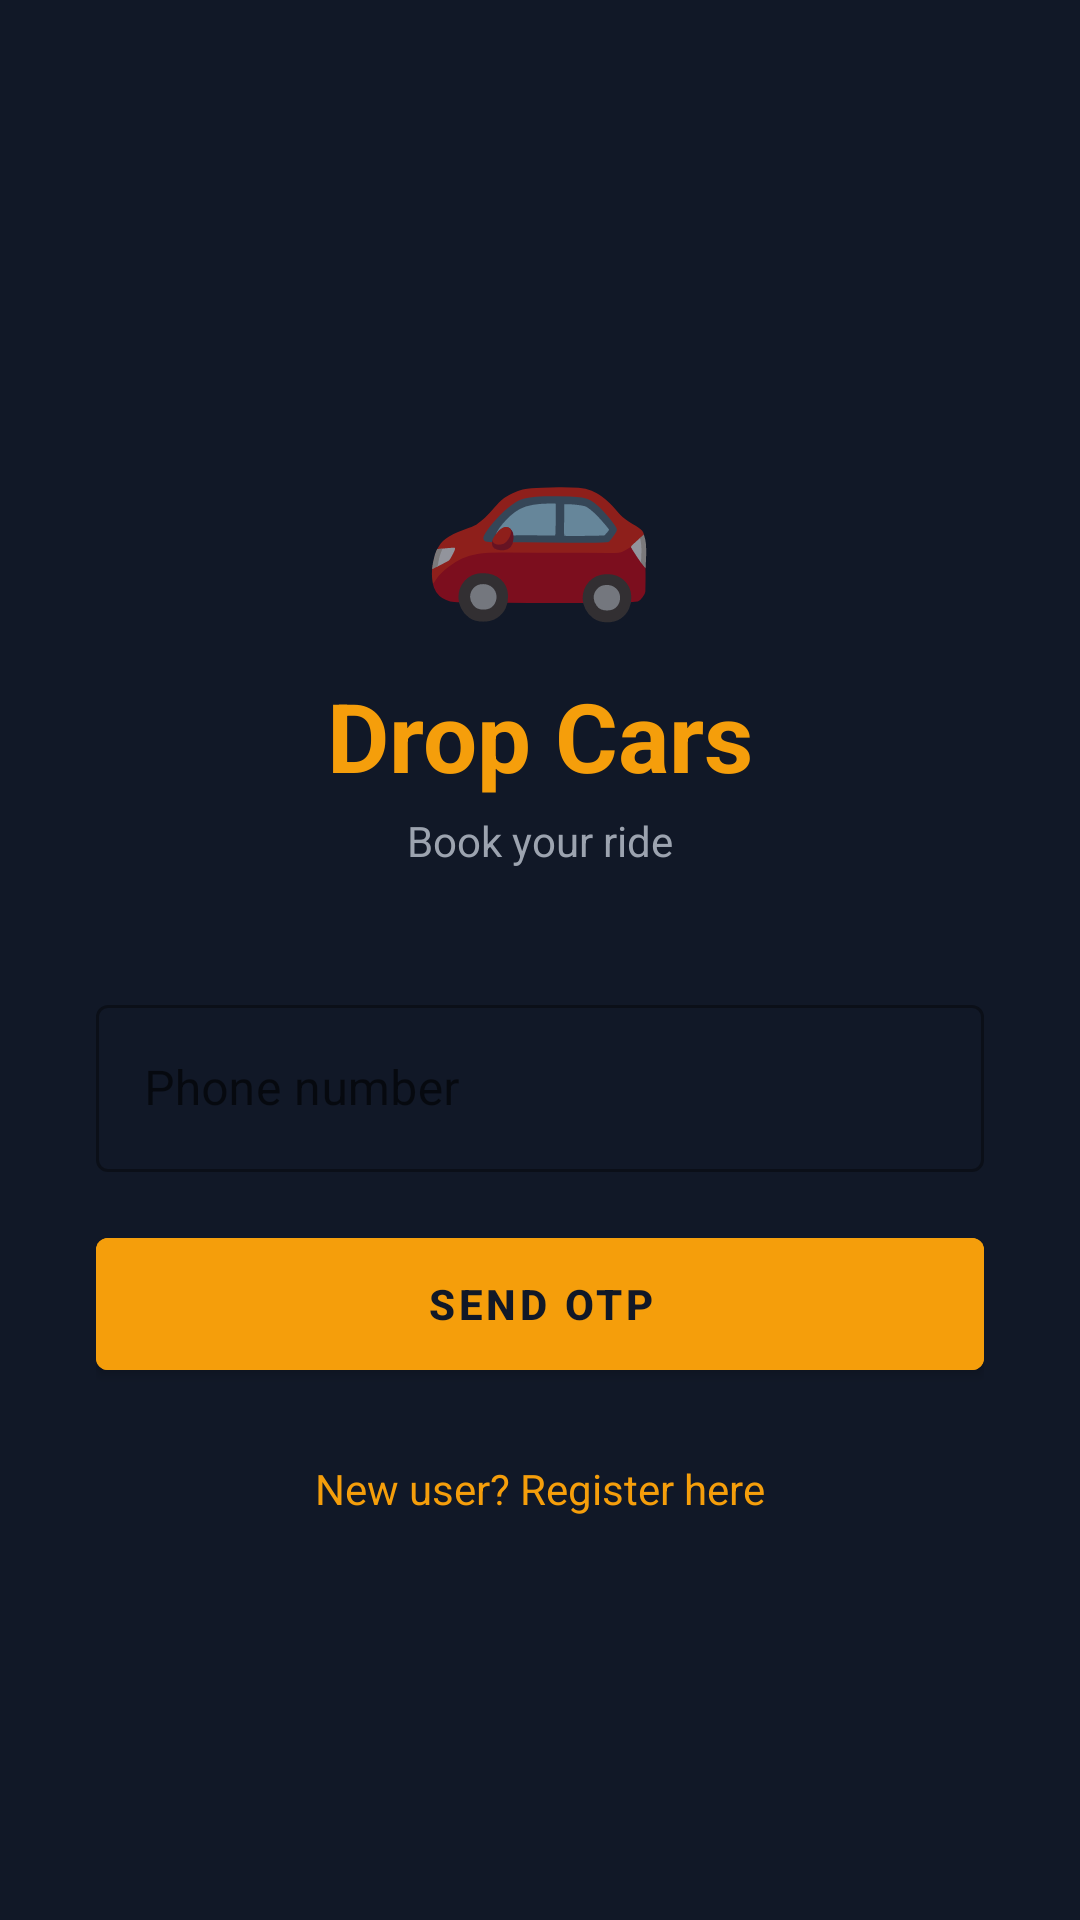

Here is an Android app screen rendered from its layout file. Give the layout XML and the strings, colors and styles it references.
<!-- AndroidManifest.xml: application theme Theme.DropCars -->
<!-- res/layout/fragment_login.xml -->
<?xml version="1.0" encoding="utf-8"?>
<ScrollView xmlns:android="http://schemas.android.com/apk/res/android"
    android:layout_width="match_parent"
    android:layout_height="match_parent"
    android:background="@color/dc_black"
    android:fillViewport="true">

    <LinearLayout
        android:layout_width="match_parent"
        android:layout_height="wrap_content"
        android:gravity="center"
        android:orientation="vertical"
        android:padding="32dp">

        <TextView
            android:layout_width="wrap_content"
            android:layout_height="wrap_content"
            android:text="🚗"
            android:textSize="64sp"
            android:layout_marginBottom="12dp"/>

        <TextView
            android:layout_width="wrap_content"
            android:layout_height="wrap_content"
            android:text="Drop Cars"
            android:textColor="@color/dc_yellow"
            android:textSize="32sp"
            android:textStyle="bold"
            android:layout_marginBottom="4dp"/>

        <TextView
            android:layout_width="wrap_content"
            android:layout_height="wrap_content"
            android:text="Book your ride"
            android:textColor="#9CA3AF"
            android:textSize="14sp"
            android:layout_marginBottom="40dp"/>

        <com.google.android.material.textfield.TextInputLayout
            android:layout_width="match_parent"
            android:layout_height="wrap_content"
            android:hint="@string/hint_phone"
            style="@style/Widget.MaterialComponents.TextInputLayout.OutlinedBox"
            android:layout_marginBottom="16dp">
            <com.google.android.material.textfield.TextInputEditText
                android:id="@+id/etPhone"
                android:layout_width="match_parent"
                android:layout_height="wrap_content"
                android:inputType="phone"
                android:textColor="@color/dc_white"/>
        </com.google.android.material.textfield.TextInputLayout>

        <com.google.android.material.button.MaterialButton
            android:id="@+id/btnSendOtp"
            android:layout_width="match_parent"
            android:layout_height="56dp"
            android:text="Send OTP"
            android:backgroundTint="@color/dc_yellow"
            android:textColor="@color/dc_black"
            android:textStyle="bold"
            android:layout_marginBottom="16dp"/>

        <ProgressBar
            android:id="@+id/progressOtp"
            android:layout_width="wrap_content"
            android:layout_height="wrap_content"
            android:visibility="gone"
            android:indeterminateTint="@color/dc_yellow"
            android:layout_marginBottom="16dp"/>

        <LinearLayout
            android:id="@+id/layoutOtp"
            android:layout_width="match_parent"
            android:layout_height="wrap_content"
            android:orientation="vertical"
            android:visibility="gone">

            <com.google.android.material.textfield.TextInputLayout
                android:layout_width="match_parent"
                android:layout_height="wrap_content"
                android:hint="@string/hint_otp"
                style="@style/Widget.MaterialComponents.TextInputLayout.OutlinedBox"
                android:layout_marginBottom="16dp">
                <com.google.android.material.textfield.TextInputEditText
                    android:id="@+id/etOtp"
                    android:layout_width="match_parent"
                    android:layout_height="wrap_content"
                    android:inputType="numberPassword"
                    android:textColor="@color/dc_white"/>
            </com.google.android.material.textfield.TextInputLayout>

            <com.google.android.material.button.MaterialButton
                android:id="@+id/btnVerifyOtp"
                android:layout_width="match_parent"
                android:layout_height="56dp"
                android:text="Verify &amp; Sign In"
                android:backgroundTint="@color/dc_yellow"
                android:textColor="@color/dc_black"
                android:textStyle="bold"
                android:layout_marginBottom="16dp"/>
        </LinearLayout>

        <TextView
            android:id="@+id/tvRegister"
            android:layout_width="wrap_content"
            android:layout_height="wrap_content"
            android:text="New user? Register here"
            android:textColor="@color/dc_yellow"
            android:textSize="14sp"
            android:padding="8dp"/>
    </LinearLayout>
</ScrollView>
<!-- resources referenced by this layout -->
<resources>
  <color name="dc_black">#111827</color>
  <color name="dc_white">#FFFFFF</color>
  <color name="dc_yellow">#F59E0B</color>
  <string name="hint_otp">Enter OTP</string>
  <string name="hint_phone">Phone number</string>
  <style name="Theme.DropCars" parent="Theme.MaterialComponents.DayNight.NoActionBar">
          <item name="colorPrimary">@color/dc_yellow</item>
          <item name="colorPrimaryVariant">@color/dc_yellow_dark</item>
          <item name="colorOnPrimary">@color/dc_black</item>
          <item name="colorSecondary">@color/dc_black</item>
          <item name="colorOnSecondary">@color/dc_white</item>
          <item name="android:statusBarColor">@color/statusBarColor</item>
          <item name="android:windowBackground">@color/dc_surface</item>
      </style>
  <color name="dc_yellow_dark">#D97706</color>
  <color name="statusBarColor">#D97706</color>
  <color name="dc_surface">#F9FAFB</color>
</resources>
